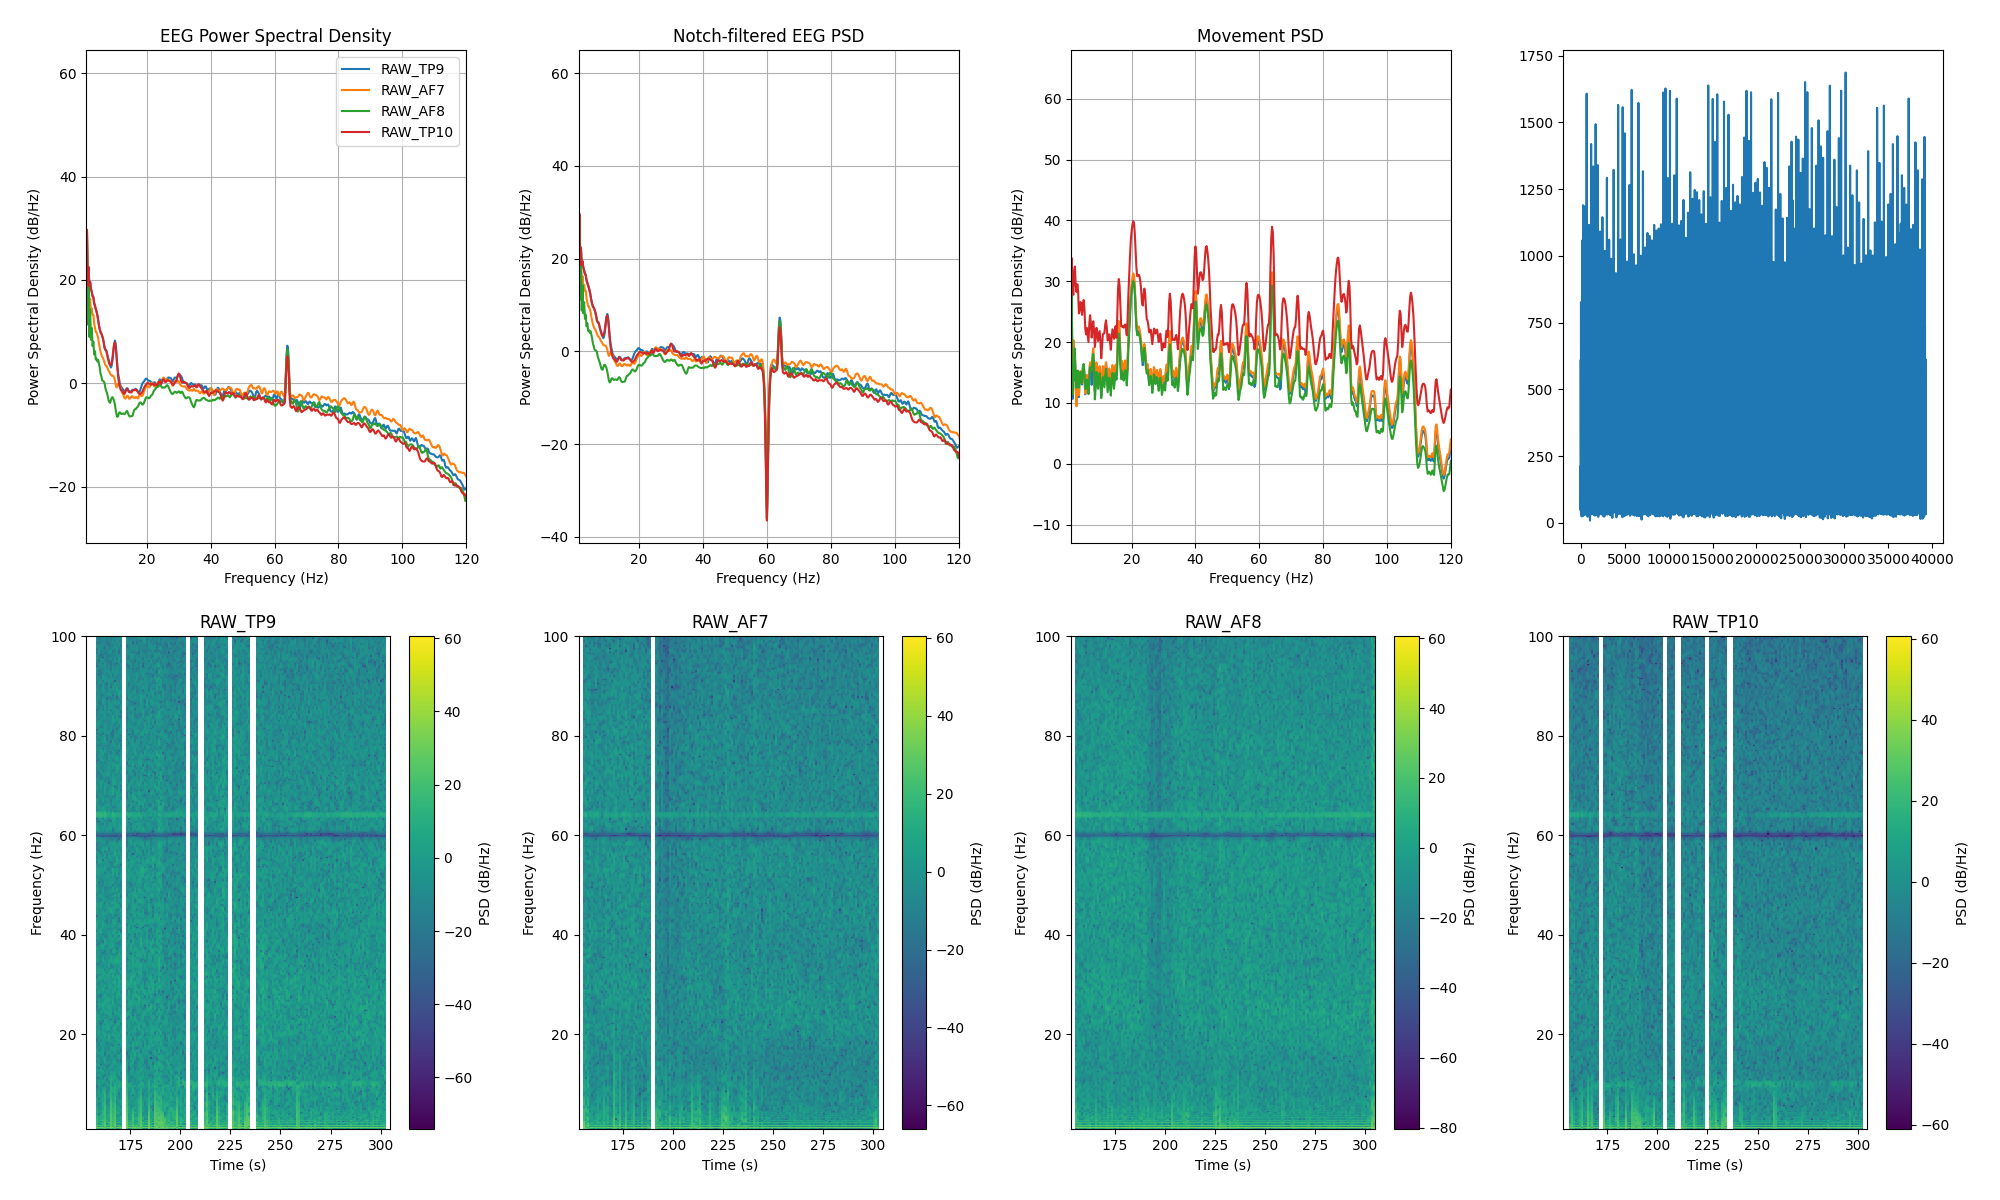

The file beside this chart, header and first rows:
channel, frequency_hz, psd_uv2_per_hz, n_windows
AF7, 0.0, 712765, 146
AF7, 0.25, 1027148, 146
AF7, 0.5, 356482, 146
AF7, 0.75, 41178, 146
AF7, 1.0, 64.81, 146
AF7, 1.25, 884.7, 146
AF7, 1.5, 42.2, 146
AF7, 1.75, 134, 146
AF7, 2.0, 29.24, 146
AF7, 2.25, 41.86, 146
AF7, 2.5, 22.96, 146
AF7, 2.75, 27.02, 146
AF7, 3.0, 20.43, 146
AF7, 3.25, 20.22, 146
AF7, 3.5, 13.82, 146
AF7, 3.75, 11.41, 146
AF7, 4.0, 9.437, 146
AF7, 4.25, 9.322, 146
AF7, 4.5, 8.136, 146
AF7, 4.75, 7.225, 146
AF7, 5.0, 5.592, 146
AF7, 5.25, 4.573, 146
AF7, 5.5, 3.828, 146
AF7, 5.75, 3.456, 146
AF7, 6.0, 3.123, 146
AF7, 6.25, 2.961, 146
AF7, 6.5, 2.662, 146
AF7, 6.75, 2.409, 146
AF7, 7.0, 2.173, 146
AF7, 7.25, 2.086, 146
AF7, 7.5, 1.997, 146
AF7, 7.75, 1.838, 146
AF7, 8.0, 1.687, 146
AF7, 8.25, 1.603, 146
AF7, 8.5, 1.474, 146
AF7, 8.75, 1.386, 146
AF7, 9.0, 1.338, 146
AF7, 9.25, 1.346, 146
AF7, 9.5, 1.327, 146
AF7, 9.75, 1.239, 146
AF7, 10.0, 1.084, 146
AF7, 10.25, 0.897, 146
AF7, 10.5, 0.7935, 146
AF7, 10.75, 0.8465, 146
AF7, 11.0, 0.926, 146
AF7, 11.25, 0.9315, 146
AF7, 11.5, 0.8769, 146
AF7, 11.75, 0.7953, 146
AF7, 12.0, 0.6984, 146
AF7, 12.25, 0.6297, 146
AF7, 12.5, 0.5888, 146
AF7, 12.75, 0.5435, 146
AF7, 13.0, 0.4986, 146
AF7, 13.25, 0.482, 146
AF7, 13.5, 0.5009, 146
AF7, 13.75, 0.541, 146
AF7, 14.0, 0.5505, 146
AF7, 14.25, 0.5132, 146
AF7, 14.5, 0.4793, 146
AF7, 14.75, 0.4842, 146
... 966 more rows
